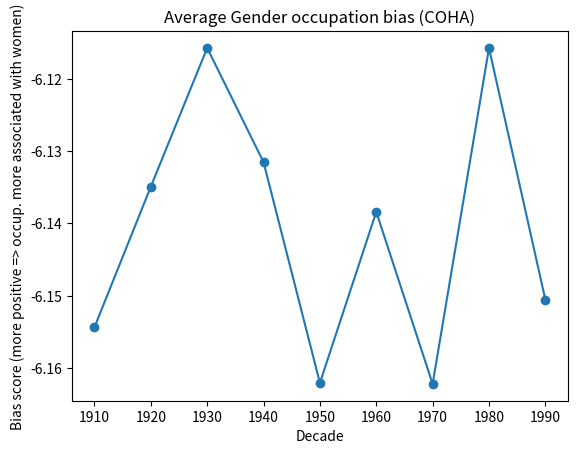
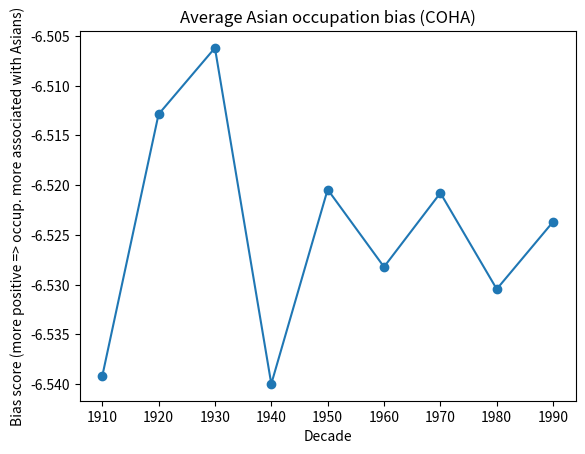
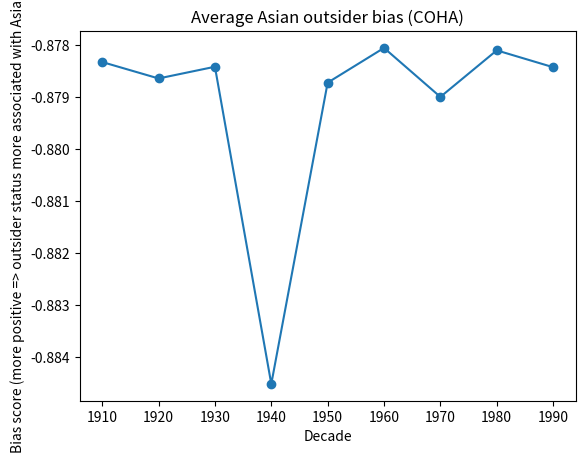
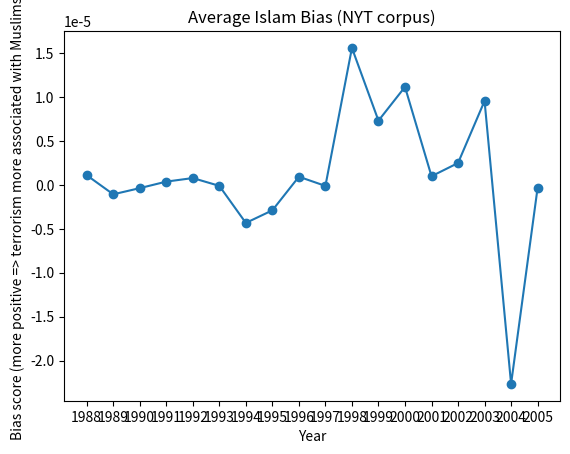

Write the Python code that produced these figures, in order.
# Gender occ
from matplotlib import pyplot as plt
# a = [-1.8683822386395362e-05, 8.057661843262061e-08, 2.4109535211062016e-07, 4.187659111485435e-06, 8.693319380791365e-07, 4.792908133319132e-06, -2.0969056647196396e-07, 8.172500282396838e-06, 3.44198182798569e-05]
# a = [-2.5353276186328567e-05, -4.202693051336804e-06, 0.0001164199909676829, 2.5224847126986954e-05, 0.0002348076388051447, 2.7567428771718233e-05, -0.0002833249822681047, 0.00039884162961325393, -0.0004058337079184482]
a = [-6.154384966603978, -6.13491747620907, -6.115701298354225, -6.1315207884262914, -6.162092433270187, -6.138404887132718, -6.162228673668065, -6.115720407936036, -6.150565653127533]
plt.plot(a)
plt.scatter(list(range(0, len(a))), a)
plt.xlabel('Decade')
plt.ylabel('Bias score (more positive => occup. more associated with women)')
plt.title('Average Gender occupation bias (COHA)')
ax = plt.gca()
plt.xticks(range(0,len(a)))
ax.set_xticklabels([str(1910 + i*10) for i in range(0,len(a))])
plt.show()

# Asian white occ
from matplotlib import pyplot as plt
# a = [5.643071823371144e-06, -1.0479933877425944e-05, 1.6264965473384432e-05, 3.482771413224929e-06, -2.6416840900041845e-07, 1.7892589418668425e-05, 3.5031668323129826e-05, 9.17906187603579e-06, 0.0001981798546256374]
# a = [-7.463160192214922e-05, -7.196800265344514e-05, -0.0002199445832063566, -3.179587818945474e-05, 0.00021322796829449978, 7.029270480828439e-05, 3.545494784506844e-06, 0.00011045248750286889, -0.00048342712711187347]
# a = [-1.4368042854097065, -1.3194238988027225, -1.9520376167815279, -3.2423243150140992, -1.7333589353985799, -1.5789028273590149, -1.7347657807657804, -1.7418090525313943, -0.9410146341344752]
a = [-6.539227212875437, -6.512869180039798, -6.506198132990255, -6.539980156798317, -6.5204337183690555, -6.528214846782614, -6.520781408488037, -6.530445835935406, -6.523675576639742]
plt.plot(a)
plt.scatter(list(range(0, len(a))), a)
plt.xlabel('Decade')
plt.ylabel('Bias score (more positive => occup. more associated with Asians)')
plt.title('Average Asian occupation bias (COHA)')
ax = plt.gca()
plt.xticks(range(0,len(a)))
ax.set_xticklabels([str(1910 + i*10) for i in range(0,len(a))])
plt.show()

# Asian white outsider
from matplotlib import pyplot as plt
# a = [-2.4039670458854783, -3.4577134457843166, -3.0011649772576754, -1.7559045023481183, -2.7620883755446872, -3.9652014466644587, -2.336508642132377, -1.7354612769591276, -2.169671258099293]
# a = [-0.00019287278803408996, -0.00021771091495696675, -0.00020199725596701105, -0.00020248951337774898, -0.000251058792490843, -0.00023721948375760236, -0.0003227127892077105, -0.00022736674183163475, -0.00025156699879981016]
# a = [0.005448308542014315, 0.003466128445030713, 0.004439337313172541, 0.0053410152880782845, 0.006146782134240435, 0.004375677965832427, 0.004580306095950284, 0.0042330224965365084, 0.0056243201387564295]
a = [-0.8783254629391447, -0.8786417362553472, -0.8784160905316889, -0.8845255651508706, -0.8787226633331845, -0.8780535164230359, -0.8789972255525471, -0.8781004202983318, -0.8784247793625525]
plt.plot(a)
plt.scatter(list(range(0, len(a))), a)
plt.xlabel('Decade')
plt.ylabel('Bias score (more positive => outsider status more associated with Asians)')
plt.title('Average Asian outsider bias (COHA)')
ax = plt.gca()
plt.xticks(range(0,len(a)))
ax.set_xticklabels([str(1910 + i*10) for i in range(0,len(a))])
plt.show()

# Muslim bias
from matplotlib import pyplot as plt
a = [1.0682694677885613e-06, -1.1039327361576717e-06, -4.0275936973160615e-07, 3.3853262503555706e-07, 7.435732133982589e-07, -1.4326262302460674e-07, -4.35794027113813e-06, -2.925392269509142e-06, 8.952399837641679e-07, -1.4978087739081318e-07, 1.5539123289881764e-05, 7.270710696936431e-06, 1.1104675383454682e-05, 9.518263598650421e-07, 2.4538719839550653e-06, 9.508744319924791e-06, -2.2661530942959674e-05, -3.6304738776603014e-07]
plt.plot(a)
plt.scatter(list(range(0, len(a))), a)
plt.xlabel('Year')
plt.ylabel('Bias score (more positive => terrorism more associated with Muslims)')
plt.title('Average Islam Bias (NYT corpus)')
ax = plt.gca()
plt.xticks(range(0,len(a)))
ax.set_xticklabels([str(1988 + i) for i in range(0,len(a))])
plt.show()
